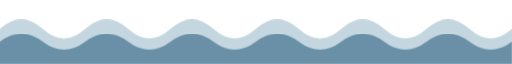
t = 0.00 s
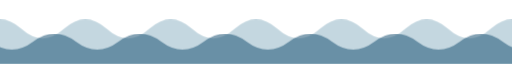
t = 3.50 s
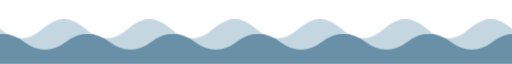
t = 7.00 s

The animated SVG that drew these frames (rendered in a browser with its animation timeline set to each time). Animation: 1 CSS @keyframes rule; frames cover the first 7.00 s, repeats indefinitely.

<svg xmlns="http://www.w3.org/2000/svg" width="1200" height="40" viewBox="0 0 1200 40" preserveAspectRatio="none" aria-hidden="true">
  <style>
    .back  { fill: #2b6f8f; opacity: .28; animation: drift 14s linear infinite; }
    .front { fill: #1f5677; opacity: .55; animation: drift 9s linear infinite reverse; }
    @keyframes drift { from { transform: translateX(0); } to { transform: translateX(-200px); } }
    @media (prefers-reduced-motion: reduce) { .back, .front { animation: none; } }
  </style>
  <path class="back"  d="M0 18 Q50 6 100 18 T200 18 T300 18 T400 18 T500 18 T600 18 T700 18 T800 18 T900 18 T1000 18 T1100 18 T1200 18 T1300 18 T1400 18 V40 H0 Z"/>
  <path class="front" d="M0 26 Q50 16 100 26 T200 26 T300 26 T400 26 T500 26 T600 26 T700 26 T800 26 T900 26 T1000 26 T1100 26 T1200 26 T1300 26 T1400 26 V40 H0 Z"/>
</svg>
